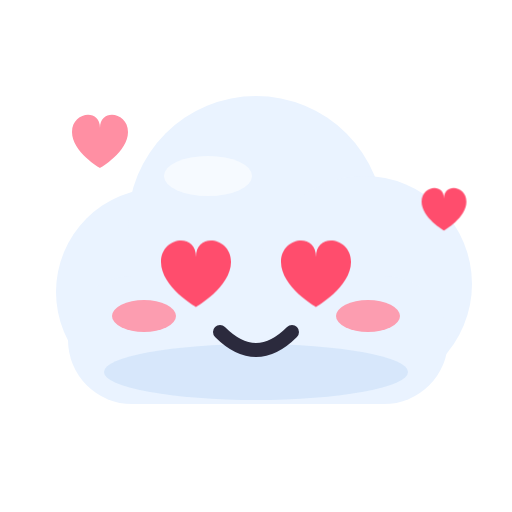
t = 0.00 s
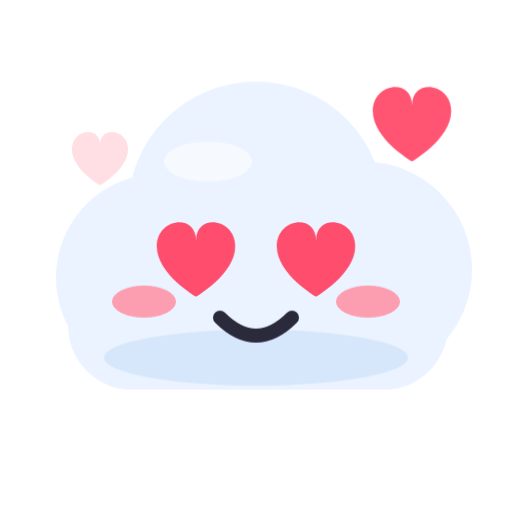
t = 0.70 s
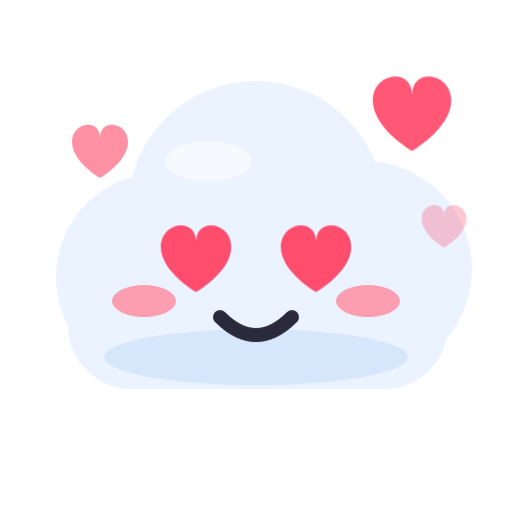
t = 1.06 s
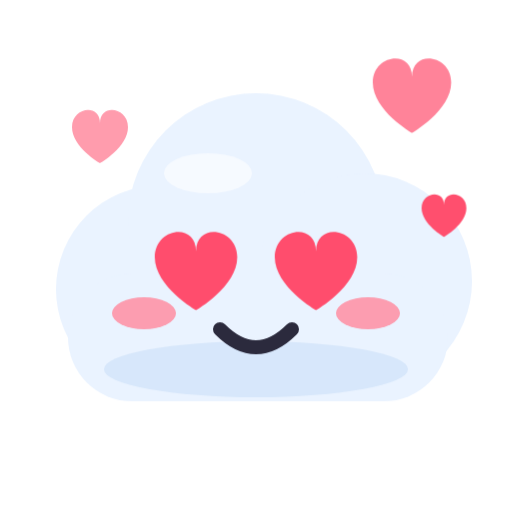
t = 1.54 s
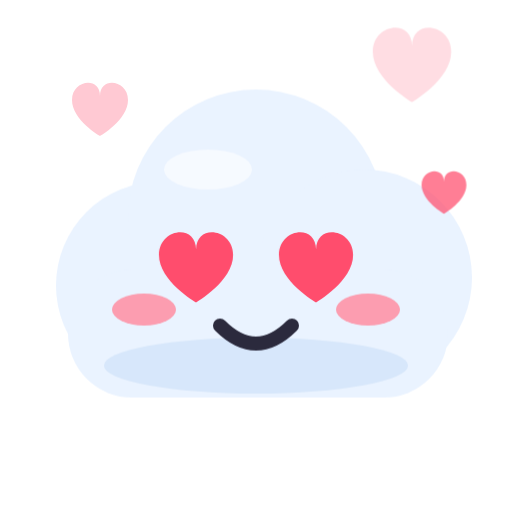
t = 2.20 s
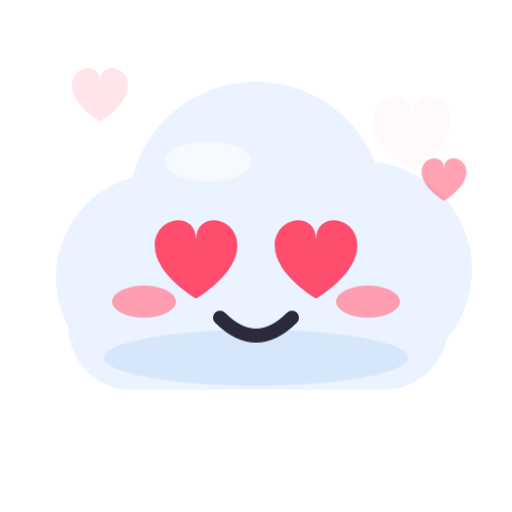
t = 2.50 s

The animated SVG that drew these frames (rendered in a browser with its animation timeline set to each time). Animation: 9 CSS @keyframes rules; one cycle of 3.10 s, repeats indefinitely.

<svg xmlns="http://www.w3.org/2000/svg" viewBox="0 0 256 256"><style>.bob{animation:bob 1.8s ease-in-out infinite;transform-origin:128px 220px}@keyframes bob{0%,100%{transform:translateY(0)}50%{transform:translateY(-8px)}}.wave{animation:wave 1s ease-in-out infinite;transform-box:fill-box;transform-origin:50% 100%}@keyframes wave{0%,100%{transform:rotate(0)}50%{transform:rotate(-18deg)}}.beat{animation:beat 1s ease-in-out infinite;transform-box:fill-box;transform-origin:center}@keyframes beat{0%,100%{transform:scale(1)}50%{transform:scale(1.18)}}.rise{animation:rise 2.4s ease-in infinite}@keyframes rise{0%{transform:translateY(10px);opacity:0}30%{opacity:1}100%{transform:translateY(-30px);opacity:0}}.tw{animation:tw 1.6s ease-in-out infinite;transform-box:fill-box;transform-origin:center}@keyframes tw{0%,100%{transform:scale(1);opacity:1}50%{transform:scale(.6);opacity:.5}}.pop{animation:pop 1.8s ease-in-out infinite;transform-box:fill-box;transform-origin:center}@keyframes pop{0%,100%{transform:scale(1)}40%{transform:scale(1.12)}}.drip{animation:drip 1.4s ease-in infinite}@keyframes drip{0%{transform:translateY(0);opacity:1}100%{transform:translateY(14px);opacity:0}}.zz{animation:zz 2.4s ease-in-out infinite}@keyframes zz{0%{transform:translate(0,8px);opacity:0}40%{opacity:1}100%{transform:translate(8px,-10px);opacity:0}}.fall{animation:fall 2s linear infinite}@keyframes fall{0%{transform:translateY(-10px)}100%{transform:translateY(24px)}}.d1{animation-delay:.35s}.d2{animation-delay:.7s}@media (prefers-reduced-motion: reduce){*{animation:none!important}}</style><g class="bob"><circle cx="80" cy="146" r="52" fill="#EAF3FF"/><circle cx="128" cy="112" r="64" fill="#EAF3FF"/><circle cx="182" cy="142" r="54" fill="#EAF3FF"/><rect x="34" y="138" width="190" height="64" rx="32" fill="#EAF3FF"/><ellipse cx="104" cy="88" rx="22" ry="10" fill="#fff" opacity=".6"/><ellipse cx="128" cy="186" rx="76" ry="14" fill="#B9D4F5" opacity=".4"/><ellipse cx="72" cy="158" rx="16" ry="8" fill="#FF8FA3" opacity=".85"/><ellipse cx="184" cy="158" rx="16" ry="8" fill="#FF8FA3" opacity=".85"/><g class="beat"><path transform="translate(80.5 123.5) scale(1.25)" d="M0 6C0-4 14-6 14 4c0-10 14-8 14 2 0 10-14 18-14 18S0 16 0 6z" fill="#FF4D6D"/></g><g class="beat"><path transform="translate(140.5 123.5) scale(1.25)" d="M0 6C0-4 14-6 14 4c0-10 14-8 14 2 0 10-14 18-14 18S0 16 0 6z" fill="#FF4D6D"/></g><path d="M110 166Q128 184 146 166" stroke="#2B2A3D" stroke-width="7" fill="none" stroke-linecap="round" stroke-linejoin="round"/></g><g class="rise"><path transform="translate(186.4 42.0) scale(1.4)" d="M0 6C0-4 14-6 14 4c0-10 14-8 14 2 0 10-14 18-14 18S0 16 0 6z" fill="#FF4D6D"/></g><g class="rise d1"><path transform="translate(36.0 60.0) scale(1.0)" d="M0 6C0-4 14-6 14 4c0-10 14-8 14 2 0 10-14 18-14 18S0 16 0 6z" fill="#FF8FA3"/></g><g class="rise d2"><path transform="translate(210.8 96.0) scale(0.8)" d="M0 6C0-4 14-6 14 4c0-10 14-8 14 2 0 10-14 18-14 18S0 16 0 6z" fill="#FF4D6D"/></g></svg>
